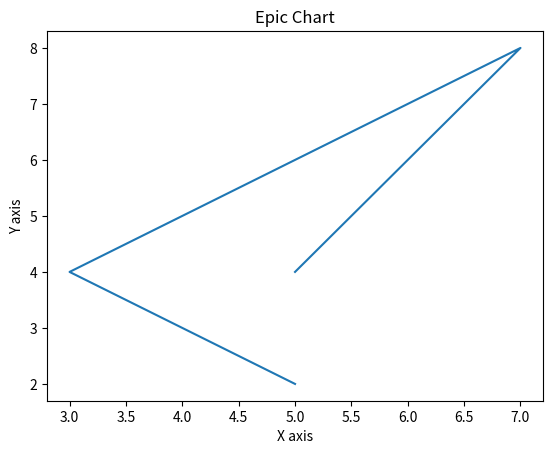

Write the Python code that produced this figure.
import matplotlib.pyplot as plt

x = [5, 7, 3, 5]
y = [4, 8, 4, 2]

print(len(x))
print(len(y))

plt.plot(x, y)
plt.title('Epic Chart')
plt.xlabel('X axis')
plt.ylabel('Y axis')

plt.show()
